Labelled photos from "fruitset", an image-classification folder in SmartPracticeschool/llSPS-INT-3827-Nutrition-Analysis-Using-Image-Classification. The possible labels are: lime, pomegranate.

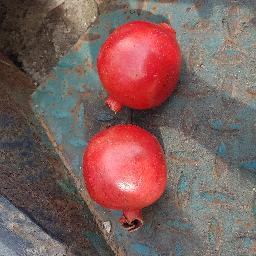
Label: pomegranate

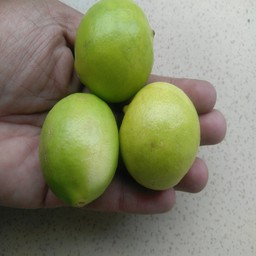
Label: lime

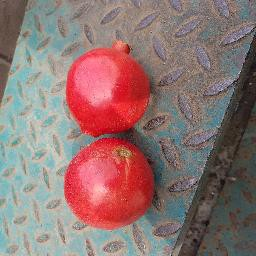
Label: pomegranate

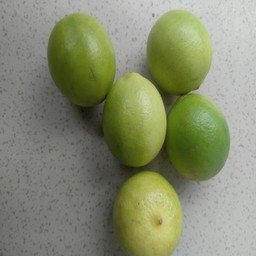
Label: lime

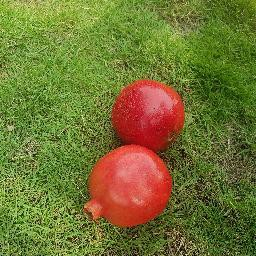
Label: pomegranate

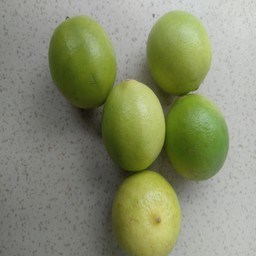
Label: lime
